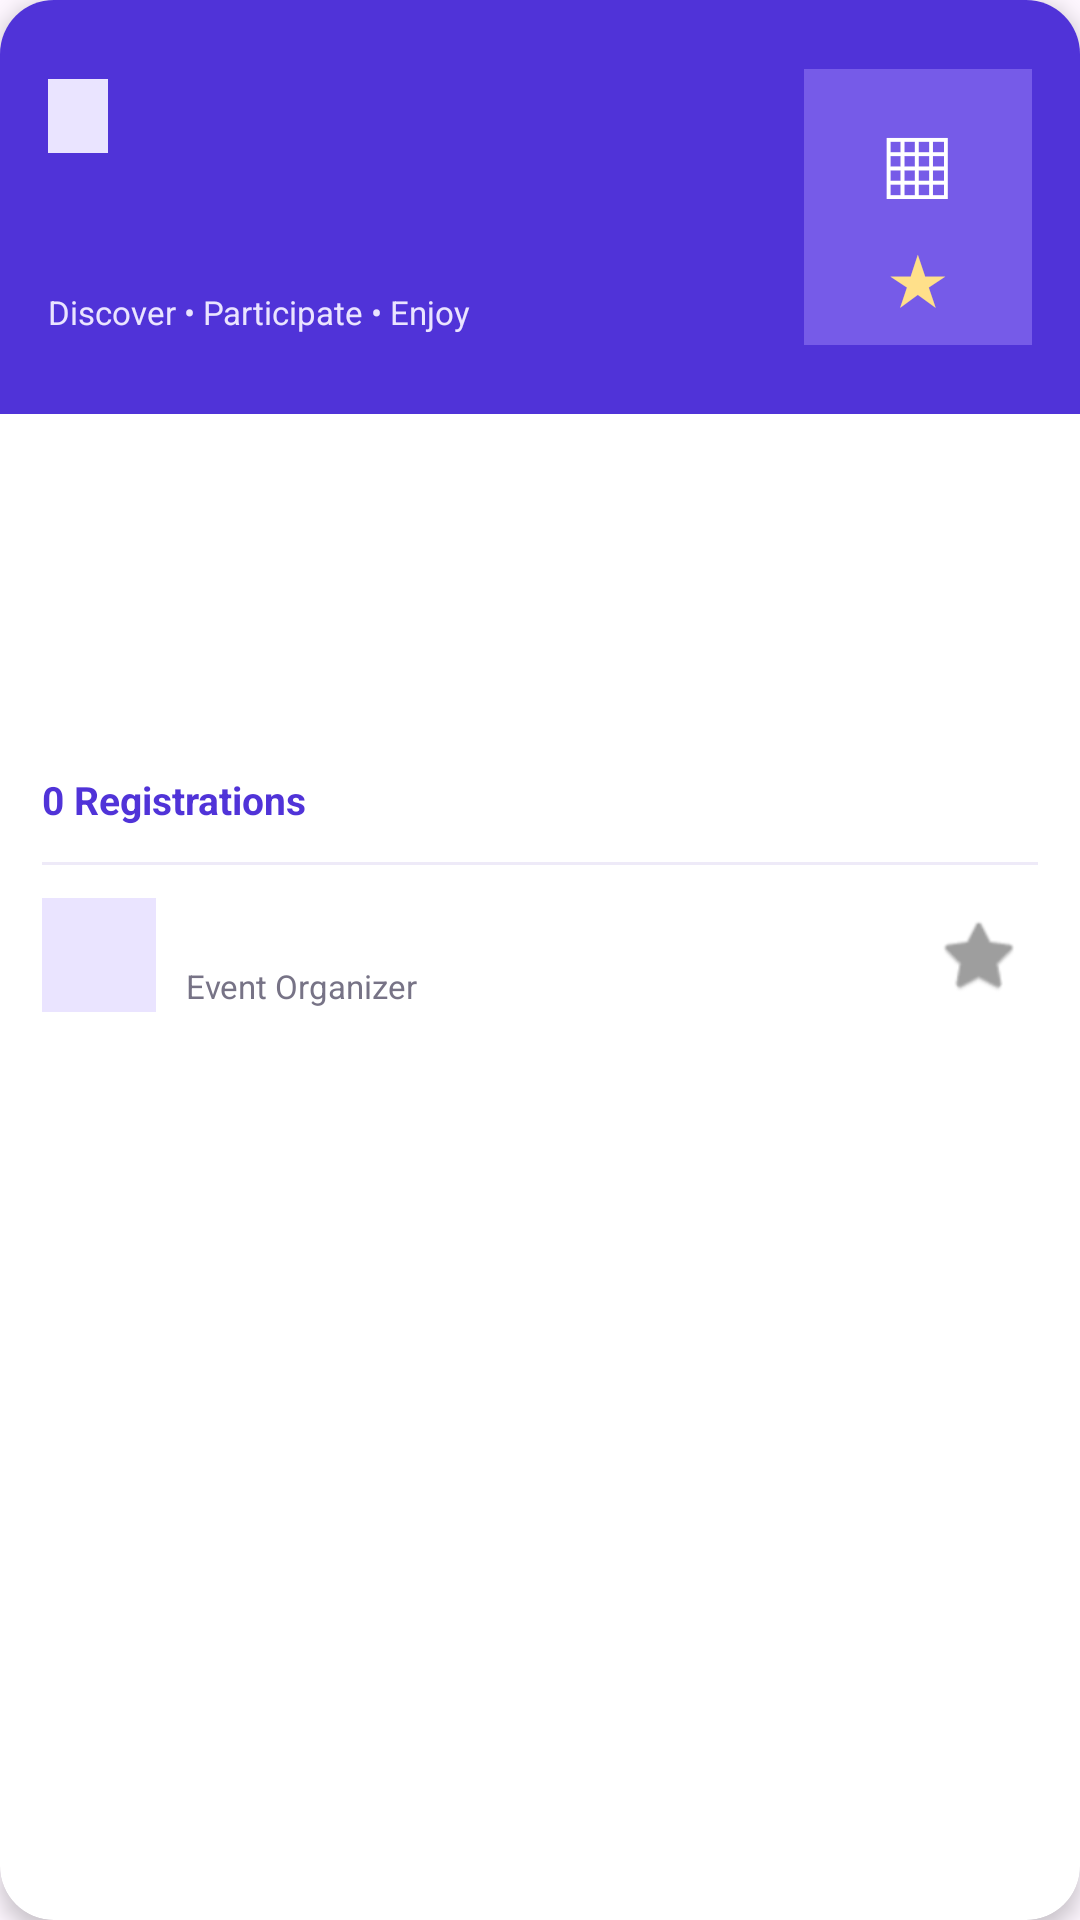

Layout XML and referenced resources for this Android screen:
<!-- AndroidManifest.xml: application theme Theme.EventSphere -->
<!-- res/layout/event_item.xml -->
<?xml version="1.0" encoding="utf-8"?>
<androidx.cardview.widget.CardView
    xmlns:android="http://schemas.android.com/apk/res/android"
    xmlns:app="http://schemas.android.com/apk/res-auto"
    android:layout_width="match_parent"
    android:layout_height="wrap_content"
    android:layout_marginHorizontal="2dp"
    android:layout_marginVertical="8dp"
    app:cardBackgroundColor="#FFFFFF"
    app:cardCornerRadius="18dp"
    app:cardElevation="4dp">

    <LinearLayout
        android:layout_width="match_parent"
        android:layout_height="wrap_content"
        android:orientation="vertical">

        
        <LinearLayout
            android:layout_width="match_parent"
            android:layout_height="138dp"
            android:background="#5033D8"
            android:gravity="center_vertical"
            android:orientation="horizontal"
            android:padding="16dp">

            <LinearLayout
                android:layout_width="0dp"
                android:layout_height="match_parent"
                android:layout_weight="1"
                android:gravity="center_vertical"
                android:orientation="vertical">

                <TextView
                    android:id="@+id/tvEventCategory"
                    android:layout_width="wrap_content"
                    android:layout_height="wrap_content"
                    android:background="#EAE4FF"
                    android:paddingHorizontal="10dp"
                    android:paddingVertical="5dp"
                    android:textColor="#5033D8"
                    android:textSize="11sp"
                    android:textStyle="bold" />

                <TextView
                    android:id="@+id/tvEventTitle"
                    android:layout_width="match_parent"
                    android:layout_height="wrap_content"
                    android:layout_marginTop="10dp"
                    android:ellipsize="end"
                    android:maxLines="2"
                    android:textColor="#FFFFFF"
                    android:textSize="23sp"
                    android:textStyle="bold" />

                <TextView
                    android:layout_width="wrap_content"
                    android:layout_height="wrap_content"
                    android:layout_marginTop="5dp"
                    android:text="Discover • Participate • Enjoy"
                    android:textColor="#EAE4FF"
                    android:textSize="11sp" />

            </LinearLayout>

            
            <LinearLayout
                android:layout_width="76dp"
                android:layout_height="92dp"
                android:layout_marginStart="8dp"
                android:background="#765BE8"
                android:gravity="center"
                android:orientation="vertical">

                <TextView
                    android:layout_width="wrap_content"
                    android:layout_height="wrap_content"
                    android:text="▦"
                    android:textColor="#FFFFFF"
                    android:textSize="34sp" />

                <TextView
                    android:layout_width="wrap_content"
                    android:layout_height="wrap_content"
                    android:text="★"
                    android:textColor="#FFE08A"
                    android:textSize="23sp" />

            </LinearLayout>

        </LinearLayout>

        
        <LinearLayout
            android:layout_width="match_parent"
            android:layout_height="wrap_content"
            android:orientation="vertical"
            android:padding="14dp">

            <TextView
                android:id="@+id/tvEventDate"
                android:layout_width="match_parent"
                android:layout_height="wrap_content"
                android:textColor="#302B40"
                android:textSize="14sp" />

            <TextView
                android:id="@+id/tvEventTime"
                android:layout_width="match_parent"
                android:layout_height="wrap_content"
                android:layout_marginTop="9dp"
                android:textColor="#302B40"
                android:textSize="14sp" />

            <TextView
                android:id="@+id/tvEventVenue"
                android:layout_width="match_parent"
                android:layout_height="wrap_content"
                android:layout_marginTop="9dp"
                android:textColor="#302B40"
                android:textSize="14sp" />

            <TextView
                android:id="@+id/tvEventCity"
                android:layout_width="match_parent"
                android:layout_height="wrap_content"
                android:layout_marginStart="26dp"
                android:layout_marginTop="3dp"
                android:textColor="#777386"
                android:textSize="13sp" />

            
            <TextView
                android:id="@+id/tvEventRegistrationCount"
                android:layout_width="wrap_content"
                android:layout_height="wrap_content"
                android:layout_marginTop="10dp"
                android:text="0 Registrations"
                android:textColor="#5033D8"
                android:textSize="13sp"
                android:textStyle="bold" />

            
            <View
                android:layout_width="match_parent"
                android:layout_height="1dp"
                android:layout_marginTop="12dp"
                android:layout_marginBottom="10dp"
                android:background="#EEEAF8" />

            
            <LinearLayout
                android:layout_width="match_parent"
                android:layout_height="wrap_content"
                android:gravity="center_vertical"
                android:orientation="horizontal">

                <TextView
                    android:id="@+id/tvOrganizerInitial"
                    android:layout_width="38dp"
                    android:layout_height="38dp"
                    android:background="#EAE4FF"
                    android:gravity="center"
                    android:textColor="#5033D8"
                    android:textSize="17sp"
                    android:textStyle="bold" />

                <LinearLayout
                    android:layout_width="0dp"
                    android:layout_height="wrap_content"
                    android:layout_marginStart="10dp"
                    android:layout_weight="1"
                    android:orientation="vertical">

                    <TextView
                        android:id="@+id/tvOrganizerName"
                        android:layout_width="match_parent"
                        android:layout_height="wrap_content"
                        android:ellipsize="end"
                        android:maxLines="1"
                        android:textColor="#302B40"
                        android:textSize="13sp"
                        android:textStyle="bold" />

                    <TextView
                        android:layout_width="wrap_content"
                        android:layout_height="wrap_content"
                        android:layout_marginTop="3dp"
                        android:text="Event Organizer"
                        android:textColor="#777386"
                        android:textSize="11sp" />

                </LinearLayout>

                <ImageView
                    android:id="@+id/ivSave"
                    android:layout_width="40dp"
                    android:layout_height="40dp"
                    android:contentDescription="Save or unsave event"
                    android:padding="6dp"
                    android:src="@android:drawable/btn_star_big_off"
                    app:tint="#9E9E9E" />

            </LinearLayout>

        </LinearLayout>

    </LinearLayout>

</androidx.cardview.widget.CardView>
<!-- resources referenced by this layout -->
<resources>
  <style name="Theme.EventSphere" parent="Base.Theme.EventSphere" />
  <style name="Base.Theme.EventSphere" parent="Theme.Material3.DayNight.NoActionBar">
          
          
      </style>
</resources>
